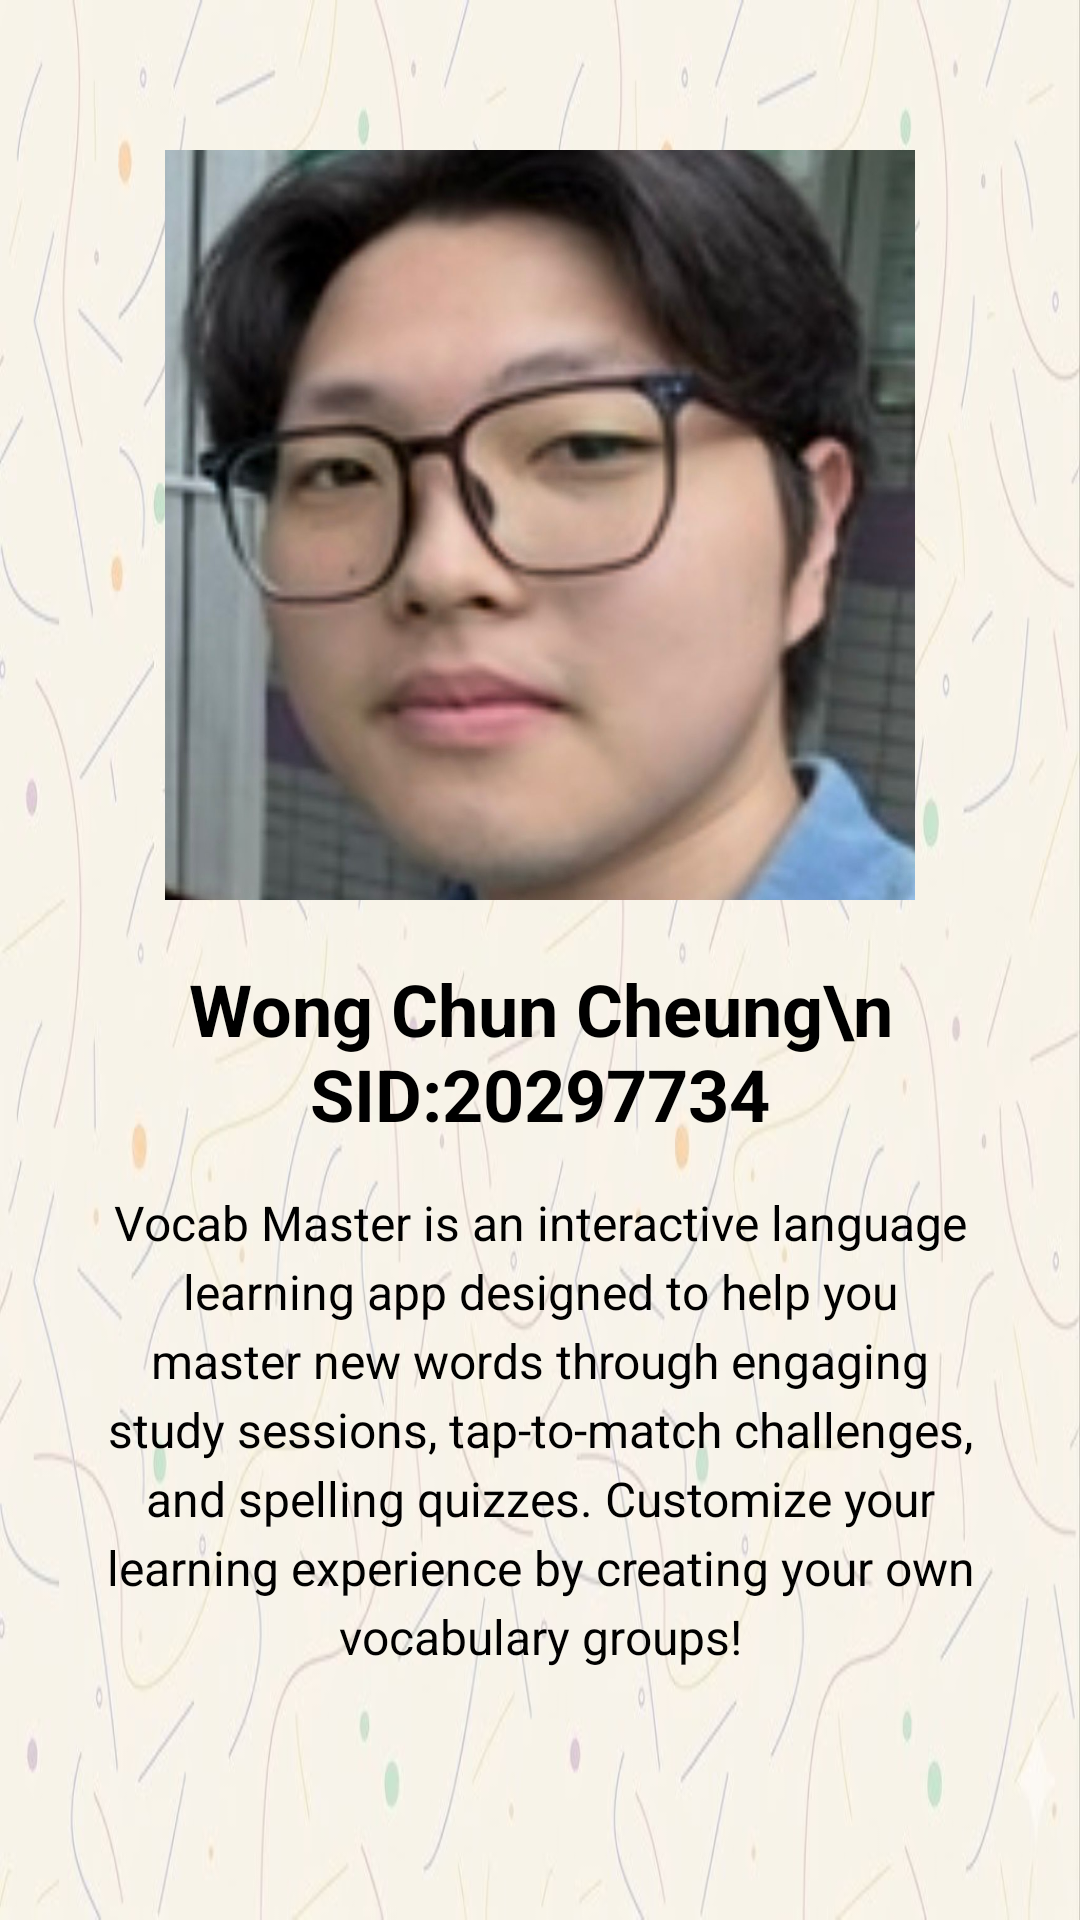

This screen was rendered from an Android layout file. Write that file and the resources it references.
<!-- AndroidManifest.xml: application theme Theme.Vocab_Master_mad_project -->
<!-- res/layout/activity_aboutme.xml -->
<?xml version="1.0" encoding="utf-8"?>
<RelativeLayout xmlns:android="http://schemas.android.com/apk/res/android"
    android:layout_width="match_parent"
    android:layout_height="match_parent"
    android:background="@drawable/default_bg">

    <ImageView
        android:id="@+id/iv_me"
        android:layout_width="250dp"
        android:layout_height="250dp"
        android:layout_alignParentTop="true"
        android:layout_centerHorizontal="true"
        android:layout_marginTop="50dp"
        android:src="@drawable/me"
        android:contentDescription="Profile Picture"
        android:scaleType="centerCrop"/>

    <TextView
        android:id="@+id/tv_name"
        android:layout_width="wrap_content"
        android:layout_height="wrap_content"
        android:layout_below="@id/iv_me"
        android:layout_centerHorizontal="true"
        android:layout_marginTop="20dp"
        android:text="Wong Chun Cheung\n SID:20297734"
        android:textAlignment="center"
        android:textSize="24sp"
        android:textStyle="bold"
        android:textColor="@android:color/black"/>

    <TextView
        android:id="@+id/tv_description"
        android:layout_width="match_parent"
        android:layout_height="wrap_content"
        android:layout_below="@id/tv_name"
        android:layout_centerHorizontal="true"
        android:layout_marginTop="16dp"
        android:layout_marginHorizontal="32dp"
        android:text="Vocab Master is an interactive language learning app designed to help you master new words through engaging study sessions, tap-to-match challenges, and spelling quizzes. Customize your learning experience by creating your own vocabulary groups!"
        android:textAlignment="center"
        android:textSize="16sp"
        android:textColor="@android:color/black"
        android:lineSpacingExtra="4dp"/>

</RelativeLayout>
<!-- resources referenced by this layout -->
<resources>
  <!-- drawable default_bg: png bitmap (drawable, 416569 bytes) -->
  <!-- drawable me: png bitmap (drawable, 110109 bytes) -->
  <style name="Theme.Vocab_Master_mad_project" parent="Theme.MaterialComponents.DayNight.NoActionBar">
          
          <item name="colorPrimary">@color/purple_500</item>
          <item name="colorPrimaryVariant">@color/purple_700</item>
          <item name="colorOnPrimary">@color/white</item>
          
          <item name="colorSecondary">@color/teal_200</item>
          <item name="colorSecondaryVariant">@color/teal_700</item>
          <item name="colorOnSecondary">@color/black</item>
          
          <item name="android:statusBarColor">?attr/colorPrimaryVariant</item>
          
      </style>
  <color name="purple_500">#FF6200EE</color>
  <color name="purple_700">#FF3700B3</color>
  <color name="white">#FFFFFFFF</color>
  <color name="teal_200">#FF03DAC5</color>
  <color name="teal_700">#FF018786</color>
  <color name="black">#FF000000</color>
</resources>
